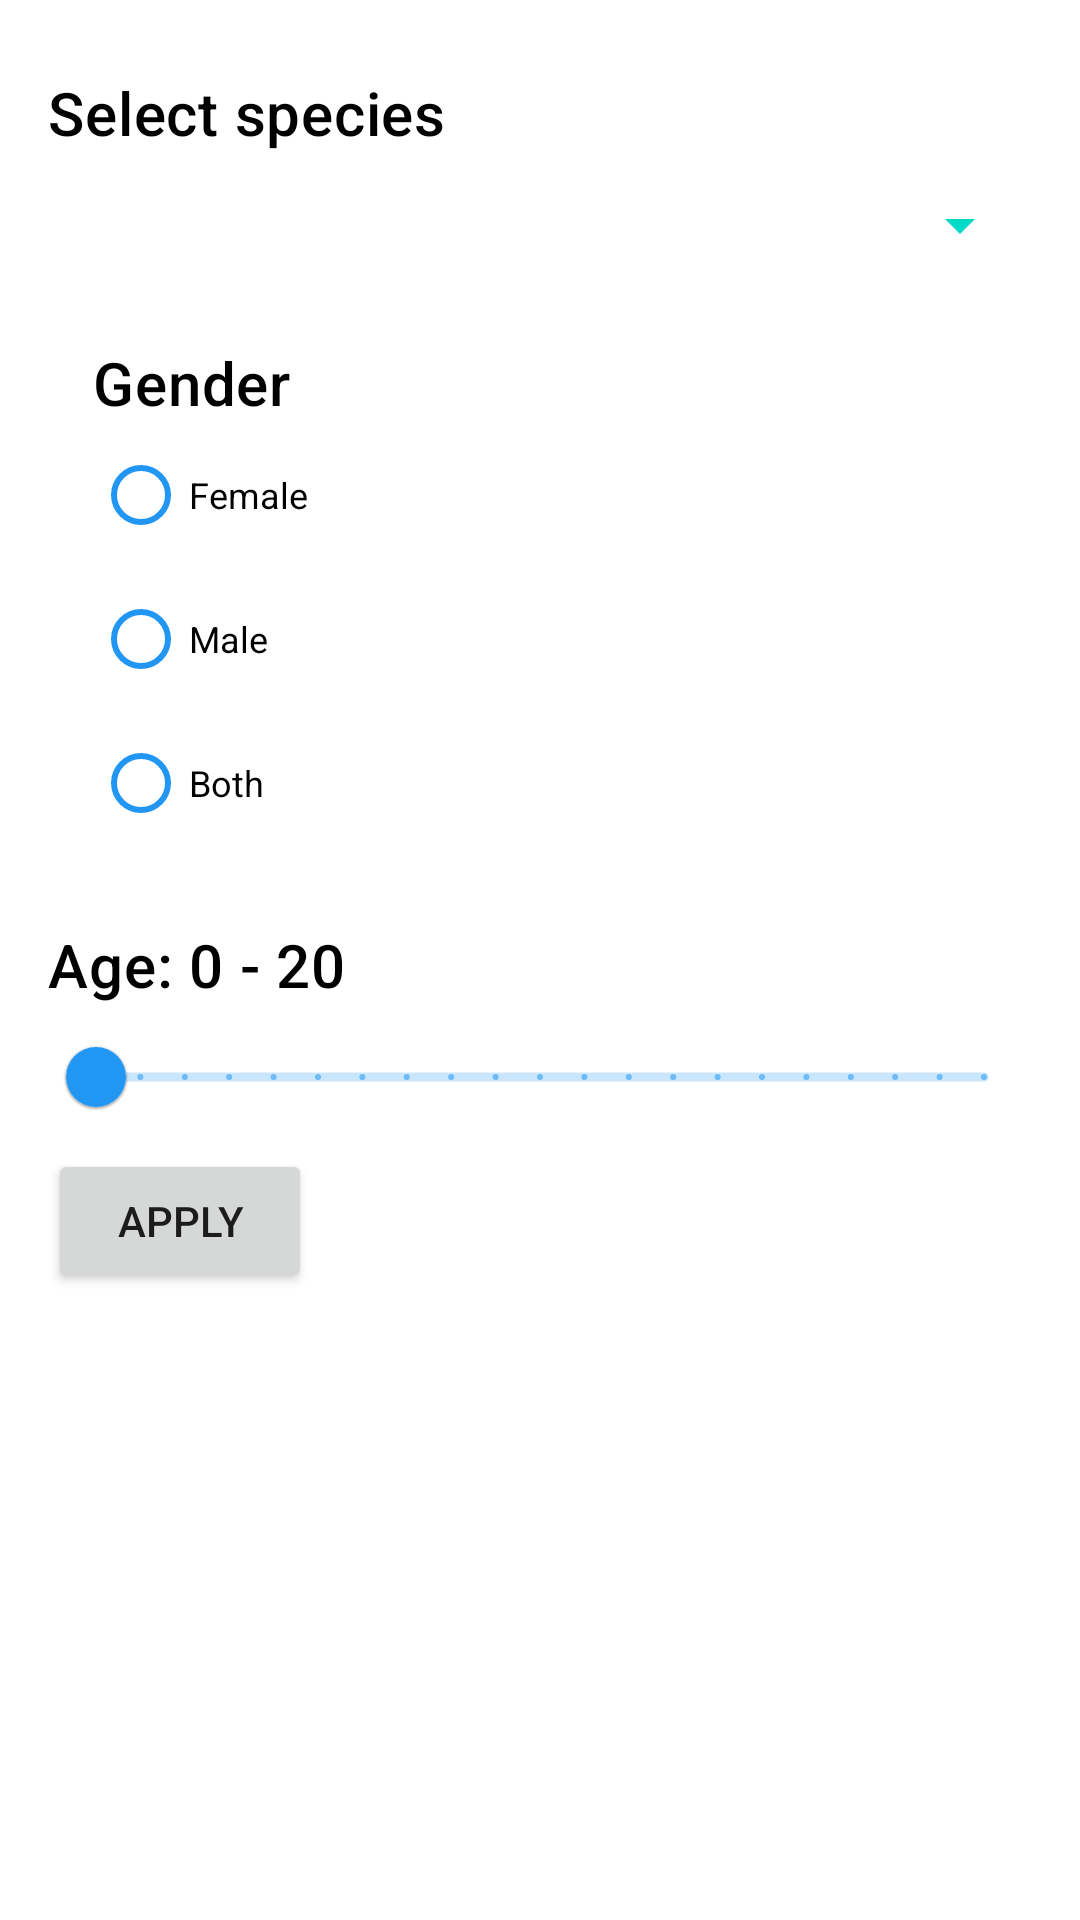

This screen was rendered from an Android layout file. Write that file and the resources it references.
<!-- AndroidManifest.xml: application theme Theme.PetFinder -->
<!-- res/layout/filters_menu.xml -->
<LinearLayout xmlns:android="http://schemas.android.com/apk/res/android"
    android:layout_width="match_parent"
    android:layout_height="match_parent"
    android:orientation="vertical"
    android:padding="16dp"
    android:layout_marginBottom="5dp"
    style="@style/DialogStyle">

    
    <TextView
        style="@style/TextStyle"
        android:id="@+id/SpeciesTextView"
        android:layout_width="wrap_content"
        android:layout_height="wrap_content"
        android:layout_marginTop="8dp"
        android:text="Select species" />

    
    <Spinner
        android:id="@+id/SpeciesSpinner"
        android:backgroundTint="@color/teal_200"
        android:layout_width="match_parent"
        android:layout_height="48dp" />

    <RadioGroup
        style="@style/RadioGroupStyle"
        android:id="@+id/genderRadioGroup"
        android:layout_width="match_parent"
        android:layout_height="wrap_content"
        android:padding="15dp">

        <TextView
            style="@style/TextStyle"
            android:layout_width="match_parent"
            android:layout_height="wrap_content"
            android:text="Gender" />
        <RadioButton
            style="@style/RadioButtonStyle"
            android:id="@+id/rb_female"
            android:layout_width="wrap_content"
            android:layout_height="match_parent"
            android:text="Female" />
        <RadioButton
            style="@style/RadioButtonStyle"
            android:id="@+id/rb_male"
            android:layout_width="wrap_content"
            android:layout_height="match_parent"
            android:text="Male"/>
        <RadioButton
            style="@style/RadioButtonStyle"
            android:id="@+id/rb_both"
            android:layout_width="match_parent"
            android:layout_height="wrap_content"
            android:text="Both"/>
    </RadioGroup>

    
    <TextView
        style="@style/TextStyle"
        android:id="@+id/rangeTextView"
        android:layout_width="wrap_content"
        android:layout_height="wrap_content"
        android:layout_marginTop="8dp"
        android:textSize="20sp"
        android:text="Age: 0 - 20" />

    <com.google.android.material.slider.RangeSlider
        style="@style/RangeSliderStyle"
        android:id="@+id/rangeSlider"
        android:layout_width="match_parent"
        android:layout_height="wrap_content"
        android:valueFrom="0"
        android:valueTo="20"
        android:stepSize="1"/>

    <Button
        android:id="@+id/apply_button"
        android:layout_width="wrap_content"
        android:layout_height="wrap_content"
        android:text="Apply" />

</LinearLayout>
<!-- resources referenced by this layout -->
<resources>
  <color name="teal_200">#FF03DAC5</color>
  <style name="DialogStyle" parent="Theme.PetFinder">
          <item name="android:windowNoTitle">true</item>
          <item name="android:windowIsFloating">true</item>
          <item name="android:windowBackground">@android:color/white</item>
          <item name="android:windowSoftInputMode">adjustResize</item>
          <item name="colorPrimary">@color/blue_500</item>
          <item name="colorPrimaryVariant">@color/blue_700</item>
          <item name="colorOnPrimary">@color/white</item>
          <item name="android:windowAnimationStyle">@style/DialogSwoosh</item>
      </style>
  <style name="RadioButtonStyle" parent="Widget.MaterialComponents.CompoundButton.RadioButton">
          <item name="android:textSize">12sp</item>
          <item name="buttonTint">?attr/colorPrimary</item>
          <item name="android:textColor">?attr/colorOnSurface</item>
      </style>
  <style name="RadioGroupStyle" parent="ThemeOverlay.MyApp.RadioGroup">
          <item name="materialThemeOverlay">@style/ThemeOverlay.MyApp.RadioGroup</item>
      </style>
  <style name="RangeSliderStyle" parent="Widget.MaterialComponents.Slider">
          <item name="trackHeight">3dp</item>
          <item name="haloColor">?attr/colorPrimary</item>
          <item name="haloRadius">20dp</item>
          <item name="thumbColor">?attr/colorPrimary</item>
      </style>
  <style name="TextStyle" parent="TextAppearance.MaterialComponents.Headline6">
          <item name="android:textColor">?attr/colorOnSurface</item>
          <item name="android:background">@null</item>
      </style>
  <style name="Theme.PetFinder" parent="Theme.MaterialComponents.DayNight.NoActionBar">
  
          <item name="colorPrimary">@color/blue_500</item>
          <item name="colorPrimaryVariant">@color/blue_700</item>
          <item name="colorOnPrimary">@color/white</item>
  
          <item name="colorSecondary">@color/green_200</item>
          <item name="colorSecondaryVariant">@color/green_700</item>
          <item name="colorOnSecondary">@color/black</item>
  
          <item name="android:statusBarColor">?attr/colorPrimaryVariant</item>
  
          <item name="colorSurface">@color/grey_300</item>
          <item name="colorOnSurface">@color/black</item>
          <item name="colorError">@color/red_500_Light</item>
      </style>
  <color name="blue_500">#FF2196F3</color>
  <color name="blue_700">#FF1976D2</color>
  <color name="white">#FFFFFFFF</color>
  <style name="DialogSwoosh" parent="ThemeOverlay.MaterialComponents.Dialog">
          <item name="android:windowExitAnimation">@anim/slide_out</item>
      </style>
  <style name="ThemeOverlay.MyApp.RadioGroup" parent="">
          <item name="colorPrimary">@color/blue_500</item>
      </style>
  <color name="green_200">#FFA5D6A7</color>
  <color name="green_700">#FF388E3C</color>
  <color name="black">#FF000000</color>
  <color name="grey_300">#E0E0E0</color>
  <color name="red_500_Light">#F44336</color>
</resources>
